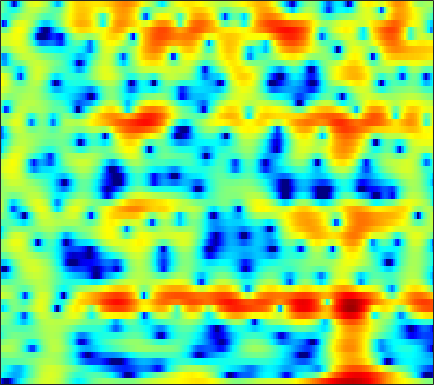

The data file committed next to this chart (first rows):
-13.224, -17.007, -23.193, -20.289, -16.272, -12.574, -9.963, -8.3767, -6.6031, -5.0916, -3.7567, -2.8408, -1.7202, -0.7208, -0.039398, 0.7703, 1.4648, 1.9144, 2.4237, 2.8111, 3.0659, 3.1744, 3.224, 3.164
-3.932, -4.653, -5.573, -6.422, -6.992, -7.623, -8.012, -8.073, -7.768, -7.032, -5.965, -5.041, -3.754, -2.497, -1.604, -0.5004, 0.477, 1.12, 1.852, 2.439, 2.88, 3.116, 3.303, 3.345
-2.423, -2.966, -3.763, -4.649, -5.357, -6.322, -7.202, -7.676, -7.838, -7.341, -6.319, -5.351, -3.99, -2.681, -1.778, -0.6988, 0.2394, 0.8485, 1.536, 2.089, 2.511, 2.745, 2.947, 3.032
-2.126, -1.968, -1.833, -1.766, -1.742, -1.724, -1.703, -1.671, -1.586, -1.451, -1.267, -1.093, -0.8109, -0.4829, -0.2184, 0.1462, 0.5082, 0.7679, 1.083, 1.349, 1.557, 1.666, 1.74, 1.725
-0.5445, -0.2588, 0.004194, 0.1462, 0.1845, 0.1513, 0.03346, -0.1023, -0.3303, -0.6008, -0.8954, -1.105, -1.333, -1.455, -1.451, -1.302, -0.9966, -0.6905, -0.2221, 0.2559, 0.6953, 0.9732, 1.25, 1.402
1.488, 1.645, 1.776, 1.795, 1.728, 1.506, 1.105, 0.6724, -0.09696, -1.146, -2.569, -3.957, -6.405, -9.725, -12.32, -12.08, -8.373, -5.885, -3.331, -1.456, -0.0728, 0.7124, 1.475, 1.958
-0.3674, 0.05318, 0.4994, 0.796, 0.9147, 0.9316, 0.7692, 0.5233, 0.03591, -0.6324, -1.472, -2.2, -3.232, -4.129, -4.521, -4.427, -3.633, -2.777, -1.553, -0.4207, 0.5219, 1.085, 1.64, 1.982
-3.355, -2.481, -1.627, -1.045, -0.7567, -0.5163, -0.413, -0.4099, -0.4899, -0.6271, -0.7817, -0.8815, -0.9675, -0.963, -0.8899, -0.6953, -0.3896, -0.1057, 0.3136, 0.7375, 1.125, 1.369, 1.613, 1.742
-2.173, -1.841, -1.523, -1.351, -1.321, -1.399, -1.55, -1.692, -1.89, -2.051, -2.111, -2.065, -1.879, -1.547, -1.226, -0.7398, -0.2296, 0.1482, 0.6148, 1.024, 1.363, 1.567, 1.772, 1.889
0.1486, -0.031, -0.319, -0.6912, -1.072, -1.769, -2.705, -3.555, -4.861, -6.216, -7.172, -7.191, -6.179, -4.58, -3.346, -1.868, -0.6479, 0.0904, 0.8715, 1.426, 1.795, 1.969, 2.096, 2.133
1.1, 0.7066, 0.2709, -0.1322, -0.4394, -1.034, -2.007, -3.052, -4.998, -7.84, -11.31, -12, -8.54, -4.867, -2.775, -0.6839, 0.7942, 1.58, 2.278, 2.617, 2.625, 2.407, 1.87, 1.152
-5.411, -6.483, -4.976, -2.936, -1.762, -0.7286, -0.2797, -0.256, -0.4614, -0.7096, -0.7603, -0.589, -0.07209, 0.7383, 1.43, 2.356, 3.124, 3.533, 3.795, 3.659, 3.08, 2.291, 0.645, -1.92
-2.169, -2.698, -2.219, -1.08, -0.4232, -0.01524, -0.006812, -0.281, -0.9791, -1.92, -2.782, -3.005, -2.415, -1.114, 0.04123, 1.472, 2.592, 3.204, 3.64, 3.631, 3.193, 2.614, 1.498, -0.007784
3.041, 2.694, 2.255, 1.96, 1.74, 1.207, 0.3428, -0.5621, -2.289, -5.011, -9.4, -13.19, -10.32, -5.199, -2.546, -0.07477, 1.558, 2.382, 3.049, 3.28, 3.104, 2.723, 1.902, 0.7313
1.168, 1.057, 0.9196, 0.7256, 0.5655, 0.3286, -0.0133, -0.3353, -0.809, -1.255, -1.562, -1.6, -1.295, -0.6628, -0.08109, 0.6938, 1.366, 1.733, 2.029, 2.108, 1.942, 1.646, 1.068, 0.2972
-2.284, -2.198, -1.997, -1.775, -1.588, -1.265, -0.9193, -0.6689, -0.3581, -0.05157, 0.2576, 0.4867, 0.8101, 1.144, 1.384, 1.662, 1.872, 1.968, 1.993, 1.876, 1.634, 1.369, 0.9023, 0.3185
-7.161, -7.29, -6.968, -5.976, -4.981, -3.642, -2.372, -1.51, -0.5195, 0.2999, 0.9769, 1.406, 1.868, 2.217, 2.414, 2.591, 2.656, 2.641, 2.527, 2.289, 1.94, 1.612, 1.073, 0.4305
-14.96, -21.96, -22.9, -12.85, -8.97, -5.527, -3.144, -1.772, -0.3206, 0.7909, 1.628, 2.12, 2.611, 2.941, 3.094, 3.19, 3.16, 3.06, 2.832, 2.497, 2.034, 1.607, 0.9301, 0.1291
-6.885, -6.983, -6.61, -5.34, -4.141, -2.565, -1.104, -0.1629, 0.8727, 1.677, 2.269, 2.579, 2.849, 2.971, 2.979, 2.892, 2.718, 2.527, 2.198, 1.794, 1.29, 0.8259, 0.09323, -0.8088
-1.686, -1.367, -0.9328, -0.3397, 0.164, 0.8052, 1.421, 1.827, 2.251, 2.517, 2.628, 2.596, 2.412, 2.098, 1.799, 1.349, 0.9143, 0.6204, 0.267, -0.06713, -0.4078, -0.7165, -1.263, -2.009
0.79, 1.111, 1.649, 2.123, 2.444, 2.866, 3.171, 3.31, 3.361, 3.213, 2.834, 2.394, 1.559, 0.4406, -0.5629, -2.032, -3.365, -3.96, -3.997, -3.486, -2.902, -2.597, -2.509, -2.78
0.5552, 1.08, 1.903, 2.659, 3.114, 3.633, 3.962, 4.07, 4.02, 3.731, 3.144, 2.492, 1.253, -0.542, -2.426, -6.106, -13.02, -26.65, -12.62, -6.92, -4.157, -3.008, -2.233, -2.153
-4.635, -2.614, -0.6504, 0.7875, 1.65, 2.406, 2.862, 3.04, 3.069, 2.903, 2.545, 2.143, 1.445, 0.5455, -0.2425, -1.299, -2.19, -2.519, -2.313, -1.673, -0.916, -0.4811, -0.1652, -0.2536
-5.954, -4.209, -2.375, -1.159, -0.5281, -0.0305, 0.1844, 0.2088, 0.1235, -0.0534, -0.1978, -0.2695, -0.2881, -0.2155, -0.112, 0.05471, 0.2745, 0.4629, 0.7499, 1.048, 1.276, 1.413, 1.465, 1.372
-1.805, -1.725, -1.678, -1.604, -1.814, -2.183, -2.733, -3.301, -4.219, -5.245, -5.956, -5.931, -4.989, -3.469, -2.292, -0.9095, 0.2271, 0.9071, 1.568, 2.048, 2.305, 2.394, 2.381, 2.288
0.4898, -0.03282, -0.9995, -2.12, -3.062, -4.238, -5.397, -6.325, -7.987, -10.86, -17.56, -24.92, -11.92, -6.127, -3.39, -0.7996, 0.9311, 1.85, 2.664, 3.049, 3.138, 2.998, 2.624, 2.106
2.038, 0.9862, -1.027, -3.99, -6.798, -11.67, -12.35, -9.909, -7.368, -5.821, -4.755, -3.833, -2.265, -0.4838, 0.7966, 2.218, 3.306, 3.83, 4.198, 4.135, 3.651, 2.993, 1.676, -0.2529
1.977, 1.054, -0.4732, -2.528, -4.271, -6.206, -6.466, -5.47, -3.669, -2.084, -0.7247, 0.1444, 1.154, 2.029, 2.596, 3.187, 3.548, 3.653, 3.517, 3.093, 2.269, 1.391, -0.2268, -2.426
1.13, 0.8666, 0.5337, 0.05051, -0.2222, -0.504, -0.5357, -0.3986, -0.04136, 0.4196, 0.9057, 1.249, 1.649, 1.969, 2.128, 2.243, 2.186, 2.055, 1.69, 1.139, 0.3741, -0.3292, -1.418, -2.616
0.4846, 0.8487, 1.163, 1.377, 1.475, 1.555, 1.631, 1.682, 1.74, 1.804, 1.83, 1.833, 1.798, 1.71, 1.597, 1.385, 1.101, 0.8241, 0.3726, -0.2147, -0.912, -1.535, -2.471, -3.553
0.4451, 1.178, 1.861, 2.361, 2.589, 2.787, 2.839, 2.804, 2.668, 2.435, 2.127, 1.852, 1.442, 0.998, 0.6705, 0.2254, -0.1946, -0.5279, -0.9671, -1.458, -2.029, -2.526, -3.332, -4.309
1.576, 2.206, 2.898, 3.35, 3.572, 3.696, 3.621, 3.439, 3.033, 2.427, 1.654, 0.9722, -0.02362, -1.023, -1.699, -2.405, -2.87, -3.065, -3.242, -3.38, -3.582, -3.777, -4.12, -4.562
2.832, 3.262, 3.781, 4.13, 4.304, 4.34, 4.155, 3.842, 3.174, 2.164, 0.7599, -0.591, -2.84, -5.597, -7.744, -9.541, -9.113, -8.074, -6.981, -6.331, -6.082, -6.045, -5.991, -5.847
2.376, 2.895, 3.514, 4.057, 4.348, 4.532, 4.472, 4.227, 3.592, 2.58, 1.077, -0.4247, -3.111, -6.853, -10.49, -14.05, -11.74, -9.789, -8.343, -8.153, -8.964, -10.14, -11.87, -11.78
-1.548, -0.3102, 1.189, 2.385, 3.059, 3.707, 4.027, 4.074, 3.858, 3.337, 2.512, 1.714, 0.4501, -0.9003, -1.881, -2.93, -3.668, -4.118, -4.824, -5.918, -7.682, -9.625, -12.78, -13.14
-6.829, -4.425, -2.107, -0.3539, 0.6549, 1.717, 2.433, 2.779, 3.012, 2.979, 2.742, 2.436, 1.92, 1.307, 0.818, 0.1734, -0.4786, -0.9477, -1.618, -2.309, -2.992, -3.449, -3.817, -3.762
-6.673, -5.574, -4.007, -2.387, -1.294, -0.06007, 0.91, 1.448, 1.931, 2.179, 2.221, 2.144, 1.931, 1.627, 1.371, 0.9886, 0.6019, 0.3101, -0.07533, -0.4277, -0.7516, -0.9318, -1.096, -1.136
-10.69, -9.099, -6.104, -3.71, -2.148, -0.6044, 0.5642, 1.179, 1.703, 1.96, 1.971, 1.877, 1.643, 1.371, 1.171, 0.9241, 0.7288, 0.5762, 0.403, 0.2021, -0.007499, -0.1613, -0.3385, -0.4613
-10.63, -7.907, -4.495, -1.937, -0.51, 0.9143, 1.866, 2.313, 2.585, 2.469, 2.031, 1.514, 0.6984, -0.06404, -0.4459, -0.5371, -0.3167, -0.07093, 0.1497, 0.1312, -0.1257, -0.4881, -1.051, -1.534
0.5724, 0.5648, 1.029, 1.741, 2.294, 3.01, 3.487, 3.683, 3.607, 3.018, 1.827, 0.3832, -2.53, -7.017, -10.4, -7.53, -3.655, -1.806, -0.5197, -0.1951, -0.7677, -1.834, -4.263, -8.003
1.573, 0.7544, 0.1919, 0.3082, 0.7702, 1.707, 2.524, 2.965, 3.171, 2.909, 2.094, 1.091, -0.7566, -2.83, -3.806, -3.252, -1.672, -0.6546, 0.1695, 0.3032, -0.2814, -1.162, -2.958, -5.11
-2.57, -6.052, -13.24, -11.2, -6.445, -2.576, -0.2075, 0.9189, 1.872, 2.338, 2.406, 2.281, 1.977, 1.647, 1.458, 1.377, 1.416, 1.456, 1.421, 1.206, 0.8144, 0.4174, -0.1738, -0.7354
-1.143, -2.7, -4.282, -4.32, -3.424, -1.912, -0.5325, 0.28, 1.107, 1.645, 1.972, 2.102, 2.163, 2.139, 2.094, 1.968, 1.798, 1.638, 1.352, 0.9854, 0.5445, 0.1659, -0.3608, -0.8736
1.849, 1.26, 0.6107, 0.2498, 0.1979, 0.2816, 0.4932, 0.7017, 0.9603, 1.199, 1.407, 1.528, 1.64, 1.685, 1.668, 1.557, 1.341, 1.102, 0.6753, 0.1326, -0.5364, -1.095, -1.885, -2.664
3.655, 3.161, 2.55, 1.998, 1.615, 1.198, 0.8594, 0.6777, 0.5411, 0.5549, 0.682, 0.8416, 1.082, 1.289, 1.375, 1.395, 1.238, 0.981, 0.4419, -0.347, -1.403, -2.372, -3.883, -5.545
4.798, 4.248, 3.486, 2.65, 1.945, 0.9524, -0.06615, -0.8097, -1.526, -1.722, -1.299, -0.7009, 0.2116, 1.034, 1.512, 1.904, 1.995, 1.851, 1.361, 0.4774, -0.8421, -2.195, -4.673, -8.341
4.397, 3.815, 2.939, 1.901, 1.007, -0.5799, -2.816, -5.176, -9.841, -13.21, -7.901, -4.505, -1.418, 0.611, 1.657, 2.542, 2.97, 3.034, 2.786, 2.176, 1.2, 0.2371, -1.344, -3.198
0.834, 0.2207, -0.4629, -0.9882, -1.373, -2.053, -3.163, -4.267, -5.764, -6.133, -4.56, -2.852, -0.7765, 0.8271, 1.711, 2.534, 2.982, 3.106, 3.02, 2.704, 2.177, 1.672, 0.9166, 0.1323
-6.319, -8.226, -8.307, -6.072, -4.503, -2.941, -1.984, -1.518, -1.034, -0.5379, 0.08382, 0.6035, 1.294, 1.885, 2.218, 2.52, 2.662, 2.631, 2.476, 2.208, 1.835, 1.508, 1.031, 0.5369
-7.135, -9.43, -9.037, -5.747, -3.64, -1.527, -0.06207, 0.7064, 1.448, 1.956, 2.279, 2.437, 2.527, 2.484, 2.387, 2.137, 1.8, 1.503, 1.11, 0.6955, 0.2891, -0.006127, -0.398, -0.7641
0.01545, -0.1501, -0.02136, 0.5112, 1.046, 1.801, 2.466, 2.854, 3.191, 3.313, 3.203, 2.97, 2.464, 1.76, 1.12, 0.151, -0.9046, -1.609, -2.46, -3.12, -3.553, -3.773, -4.016, -4.266
2.872, 2.84, 2.923, 3.133, 3.354, 3.628, 3.854, 3.963, 3.937, 3.68, 3.159, 2.548, 1.421, -0.09969, -1.561, -3.842, -6.421, -8.311, -10.32, -10.99, -10.74, -10.36, -9.873, -9.721
3.17, 3.014, 3.011, 3.227, 3.504, 3.905, 4.226, 4.354, 4.328, 4.011, 3.343, 2.576, 1.13, -0.9104, -2.94, -6.536, -11.72, -17.6, -35.01, -23.39, -19.75, -18.07, -15.82, -13.81
-0.01591, -0.9119, -0.8806, 0.3396, 1.455, 2.843, 3.87, 4.375, 4.736, 4.721, 4.299, 3.725, 2.571, 0.9158, -0.6619, -3.288, -6.412, -9.035, -12.72, -16.74, -23.47, -26.58, -17.39, -12.22
-7.15, -14.42, -11.68, -4.89, -2.146, 0.2605, 1.851, 2.686, 3.404, 3.763, 3.793, 3.598, 3.056, 2.198, 1.366, 0.006038, -1.546, -2.845, -4.525, -5.992, -6.937, -7.076, -6.498, -5.303
-2.108, -2.964, -3.377, -3.005, -2.448, -1.629, -0.7927, -0.1735, 0.5719, 1.208, 1.694, 1.914, 2.005, 1.87, 1.629, 1.142, 0.499, -0.04011, -0.7654, -1.406, -1.893, -2.131, -2.194, -2.017
-0.5366, -1.308, -2.279, -3.17, -3.716, -4.2, -4.168, -3.689, -2.524, -1.176, 0.0561, 0.8307, 1.609, 2.092, 2.271, 2.315, 2.157, 1.943, 1.539, 1.034, 0.4777, 0.03959, -0.5453, -1.095
-0.2287, -1.114, -2.587, -4.652, -6.881, -11.39, -17.04, -12.97, -6.944, -3.167, -0.6364, 0.745, 2.095, 3.002, 3.444, 3.759, 3.812, 3.695, 3.346, 2.773, 1.975, 1.212, -0.09629, -1.817
